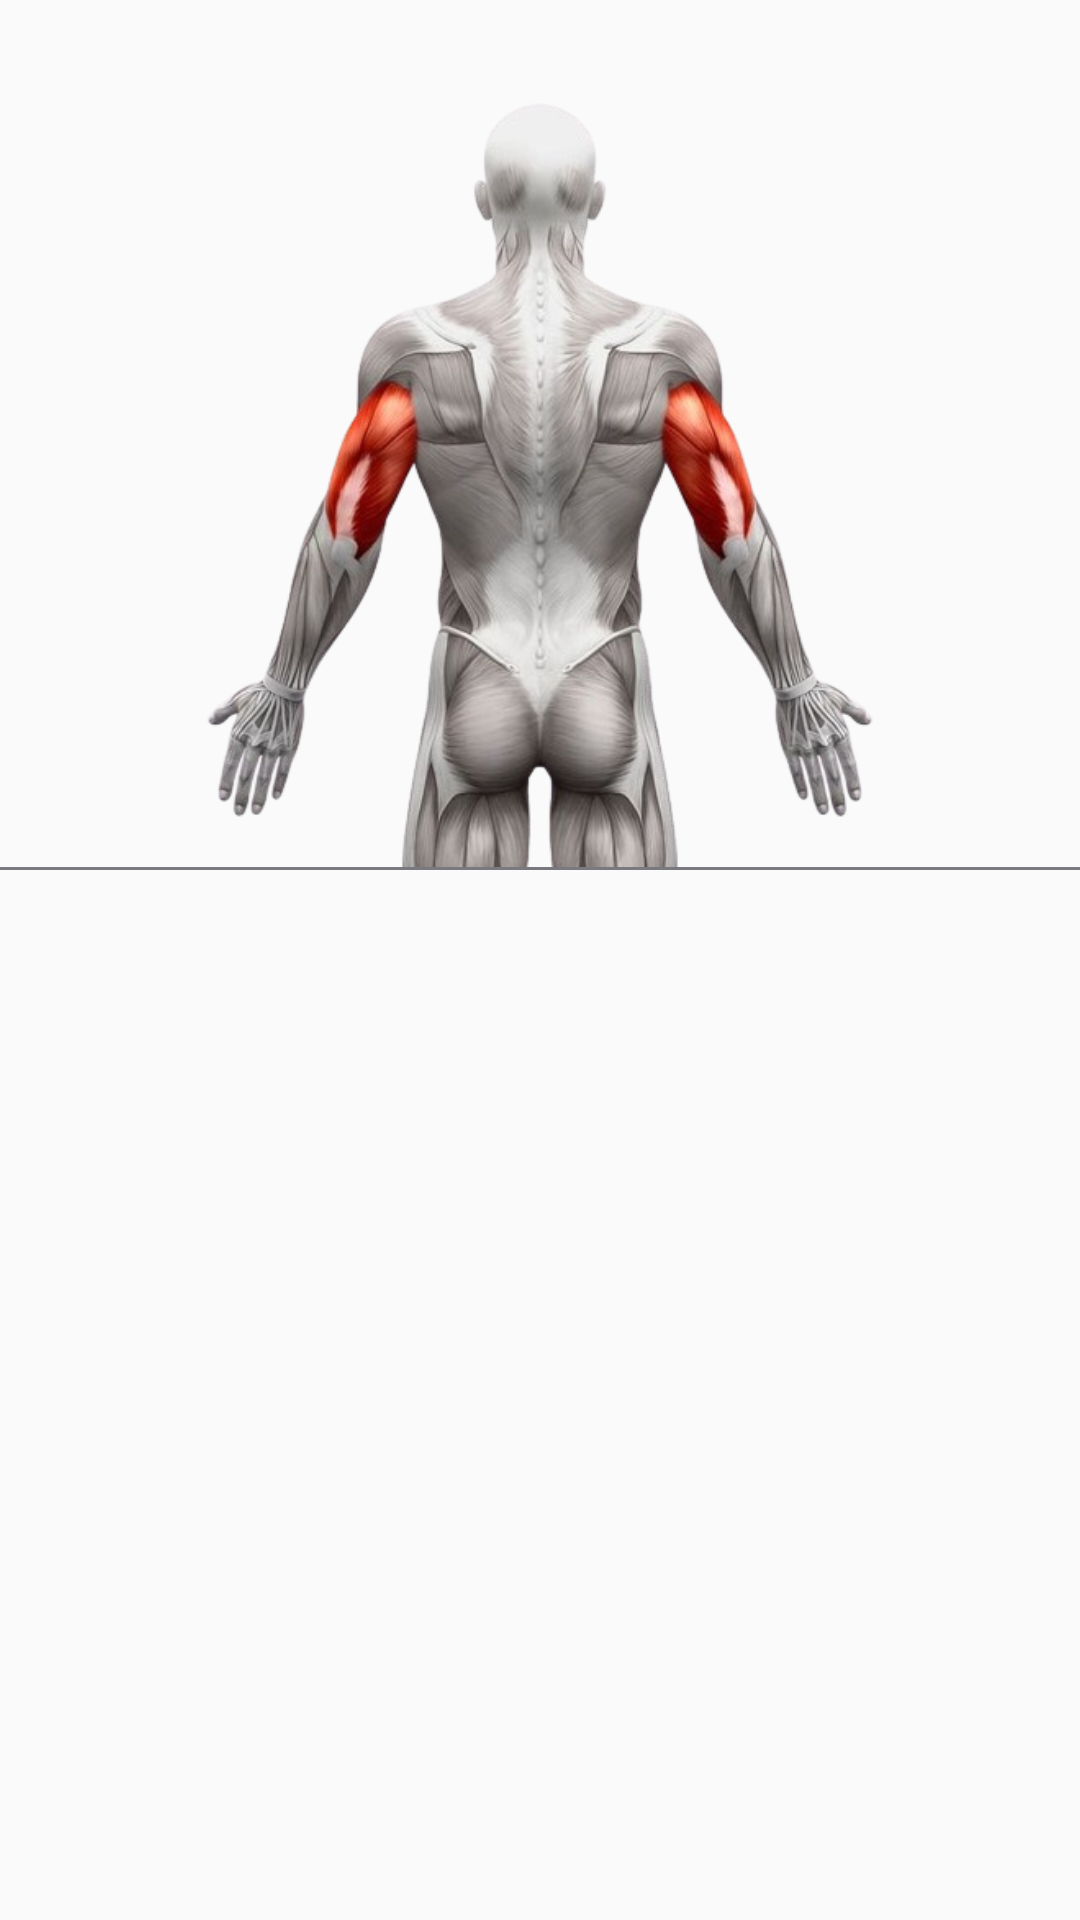

Here is an Android app screen rendered from its layout file. Give the layout XML and the strings, colors and styles it references.
<!-- AndroidManifest.xml: application theme AppTheme -->
<!-- res/layout/fragment_three.xml -->
<?xml version="1.0" encoding="utf-8"?>
<androidx.core.widget.NestedScrollView xmlns:android="http://schemas.android.com/apk/res/android"
    android:id="@+id/nestedScrollView"
    android:layout_width="match_parent"
    android:layout_height="match_parent">

    <RelativeLayout
        android:layout_width="match_parent"
        android:layout_height="wrap_content">

        <ImageView
            android:id="@+id/imageView"
            android:layout_width="match_parent"
            android:layout_height="273dp"
            android:layout_marginTop="16dp"
            android:src="@drawable/triceps" />

        <androidx.recyclerview.widget.RecyclerView
            android:id="@+id/recyclerView"
            android:layout_width="match_parent"
            android:layout_height="wrap_content"
            android:layout_below="@id/imageView" />
        <View
            android:id="@+id/divider"
            android:layout_width="match_parent"
            android:layout_height="1dp"
            android:layout_below="@id/imageView"
            android:background="@color/gri3" />


    </RelativeLayout>

</androidx.core.widget.NestedScrollView>
<!-- resources referenced by this layout -->
<resources>
  <color name="gri3">#79797F</color>
  <!-- drawable triceps: png bitmap (drawable, 186232 bytes) -->
  <style name="AppTheme" parent="Theme.AppCompat.Light.DarkActionBar">
  
  </style>
</resources>
